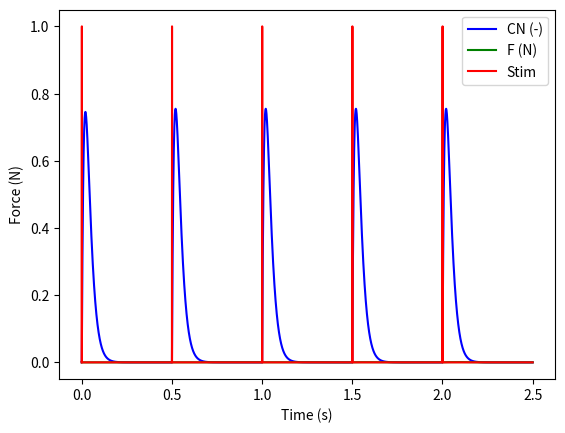

Source code (Python):
import numpy as np # Import numpy for mathematical purpose
from matplotlib import pyplot # Import matplotlib for graphics

##### Fatigue Model #####

# Real values / Known values :
Tauc = 0.020  # (s) Time constant controlling the rise and decay of CN for quadriceps
R0 = 2  # (-) Mathematical term characterizing the magnitude of enhancement in CN from the following stimuli. When fatigue included : R0 = Km + 1.04
n = 2  # (-) Total number of stimulus in the train before time t (single, doublets, triplets)

# Arbitrary values / Different for each person :
A = 5  # (N/s) Scaling factor for the force and the shortening velocity of the muscle
Arest = 3.009 # (N/s) Scaling factor for the force and the shortening velocity of the muscle when rested. '''Value from Ding's experimentation'''
AlphaA = -3.9*10**-10 # (s^-2) Coefficient for force-model parameterAin the fatigue model. '''Value from Ding's experimentation'''
Tau1 = 0.015  # (s) Time constant of force decline at the absence of strongly bound cross-bridges
Tau1rest = 0.050957 # (s) Time constant of force decline at the absence of strongly bound cross-bridges when rested. '''Value from Ding's experimentation'''
AlphaTau1 = 7.3*10**-6 # (N^-1) Coefficient for force-model parametertcin the fatigue model. '''Value from Ding's experimentation'''
Tau2 = 0.015  # (s) Time constant of force decline due to the extra friction between actin and myosin resulting from the presence of cross-bridges
Taufat = 127 # (s) Time constant controlling the recovery of the three force-model parameters (A,R0,tc) during fatigue. '''Value from Ding's experimentation'''
Km = 1  # (-) Sensitivity of strongly bound cross-bridges to CN
Kmrest = 0.103 # (-) Sensitivity of strongly bound cross-bridges to CN when rested. '''Value from Ding's experimentation'''
Km1rest = 0.07 # (-) Mathematical split of force-model parameter Km
Km2rest = 0.03 # (-) Mathematical split of force-model parameter Km
TauKm = 127 # (s) Time constant controlling the recovery of K1m during fatigue. '''Value from Ding's experimentation'''
AlphaKm = 3.4*10**-11 # (s^-1*N^-1) Coefficient for K1m and K2m in the fatigue model
CN = 2  # (-) Representation of Ca2+-troponin complex
F = 40  # (N) Instantaneous force

# Stimulation parameters :
ti = 0.0005  # (s) Time of the ith stimulation
tp = 0.001  # (s) Time of the pth data point
u = [0.0001, 0.5 , 1, 1.5, 2] # Electrical stimulation activation time
ti_all = [0, 0.0005, 0.0005, 0.0005, 0.0005, 0.0005] # (s) Different values of time of the ith stimulation
ti_index = 0 # Used in x_dot function

# Simulation parameters :
final_time = 2.5  # Stop at x seconds
dt = 0.00001 # Integration step
x_initial = np.array([0,0,0,0,0,0,0]) # Initial CN, F, A, Km1, Km2, Tau1, Km
u_instant = 0 # Used in x_dot function


# Euler integration method
def euler(dt, x, dot_fun, u, t):
    return x + dot_fun(x, u, t) * dt

# x_dot function
def x_dot(x, u, t):
    # Initialization
    CN = x[0]
    F = x[1]
    A = x[2]
    Km1 = x[3]
    Km2 = x[4]
    Tau1 = x[5]
    Kmdot = x[6]
    var_sum = 0
    global u_instant
    global ti_index

    # See if t equals an activation time u (round up to prevent flot issues)
    if round(t, 5) in u:
        u_instant = t
        ti_index += 1

    # Variables calculation for equation 1 of the force model
    if ti_index == 0 :
        Ri = 1 + (R0 - 1) * np.exp(-1 / Tauc)
    else :
        Ri = 1 + (R0 - 1) * np.exp(-((ti_all[ti_index] - ti_all[ti_index - 1]) / Tauc))

    var_sum += Ri * np.exp(-(t - (ti_all[ti_index] + u_instant)) / Tauc)

    # Remove activation at t = 0 if not requested
    if t < min(u):
        var_sum = 0

    Adot_part1 = Taufat and -(A - Arest) / Taufat or 0
    Adot = Adot_part1 + AlphaA * F  # Eq(5)
    Km1dot_part1 = TauKm and -(Km1 - Km1rest) / TauKm or 0
    Km1dot = Km1dot_part1 - AlphaKm * F  # Eq(7)
    Km2dot_part1 = TauKm and -(Km2 - Km2rest) / TauKm or 0
    Km2dot = Km2dot_part1 + AlphaKm * F  # Eq(8)
    Tau1dotpart1 = Taufat and -(Tau1 - Tau1rest) / Taufat or 0
    Tau1dot = Tau1dotpart1 + AlphaTau1 * F  # Eq(9)
    Km = Km1 + Km2  # Eq(6)
    Kmdot_part1 = Taufat and -(Km - Kmrest) / Taufat or 0
    Kmdot = Kmdot_part1 + AlphaKm * F  # Eq(11)
    CNdot_part1 = Tauc and 1 / Tauc or 0
    CNdot_part2 = Tauc and CN / Tauc or 0
    CNdot = CNdot_part1 * var_sum - CNdot_part2  # Eq(1)
    Fdot_part1 = (Km + CN) and CN / (Km + CN) or 0
    Fdot_part2 = (Tau1 + Tau2 * Fdot_part1) and (F / (Tau1 + Tau2 * Fdot_part1)) or 0
    Fdot = A * Fdot_part1 - Fdot_part2  # Eq(2)
     
    # Adot = -(A - Arest) / Taufat + AlphaA * F  # Eq(5)
    # Km1dot = -(Km1 - Km1rest) / TauKm - AlphaKm * F  # Eq(7)
    # Km2dot = -(Km2 - Km2rest) / TauKm + AlphaKm * F  # Eq(8)
    # Tau1dot = -(Tau1 - Tau1rest) / Taufat + AlphaTau1 * F  # Eq(9)
    # Km = Km1 + Km2  # Eq(6)
    # Kmdot = -(Km - Kmrest) / Taufat + AlphaKm * F  # Eq(11)
    # CNdot = (1 / Tauc) * var_sum - CN / Tauc  # Eq(1)
    # Fdot = A * (CN / (Km + CN)) - (F / (Tau1 + Tau2 * (CN / (Km + CN))))  # Eq(2)

    CNdot = np.array([CNdot]) # Put in array type
    Fdot = np.array([Fdot]) # Put in array type
    Adot = np.array([Adot])  # Put in array type
    Km1dot = np.array([Km1dot])  # Put in array type
    Km2dot = np.array([Km2dot])  # Put in array type
    Tau1dot = np.array([Tau1dot])  # Put in array type
    Kmdot = np.array([Kmdot])  # Put in array type

    return np.concatenate((CNdot, Fdot, Adot, Km1dot, Km2dot, Tau1dot, Kmdot),axis=0)


# Now assuming some initial values, we can perform the integration up to a required final time
def perform_integration(final_time, dt, x_initial, x_dot_fun, u, integration_fun):
    time_vector = [0.]
    all_x = [x_initial]
    while time_vector[-1] <= final_time:  # As long as we did not get to the final time continue
        time_vector.append(time_vector[-1] + dt)  # The next time is dt later
        all_x.append(integration_fun(dt, x_initial, x_dot_fun, u, time_vector[-1]))  # Integrate
        x_initial = all_x[-1]  # The next x is the arrival state of the previous integration

    # Format the time vector and the x so they are easier to use
    time_vector = np.array(time_vector)
    all_x = np.array(all_x).transpose()

    return time_vector, all_x

# Figure out when electrical stimulation is activated
def stim_signal(ti_all , u):
    time_vector = [0.]
    stim_signal_y = [0]
    ti_counter = 0
    while time_vector[-1] <= final_time: # As long as we did not get to the final time continue
        time_vector.append(time_vector[-1] + dt) # The next time is dt later
        if any(round(time_vector[-1], 5) == i for i in u):
            ti_counter += 1
        if any(round(time_vector[-1], 5) >= i and round(time_vector[-1], 5) <= i + ti_all[ti_counter] for i in u) : # See if an activation belongs to t
            stim_signal_y.append(1) # Yes
        else:
            stim_signal_y.append(0) # No

    return stim_signal_y



time_vector_euler, all_x_euler = perform_integration(final_time, dt, x_initial, x_dot, u, euler)
stim_signal_y = stim_signal(ti_all , u)

# We can now compare plot the two functions on the same graph
pyplot.figure()
pyplot.plot(time_vector_euler, all_x_euler[0, :], 'blue', label='CN (-)') # Function of the Ca2+-troponin complex
pyplot.plot(time_vector_euler, all_x_euler[1, :], 'green', label='F (N)') # Function of the force
pyplot.plot(time_vector_euler, stim_signal_y[:], 'r-', label='Stim') # Function of electrical stimulation activation
pyplot.legend()
pyplot.ylabel("Force (N)")
pyplot.xlabel("Time (s)")
pyplot.show()
